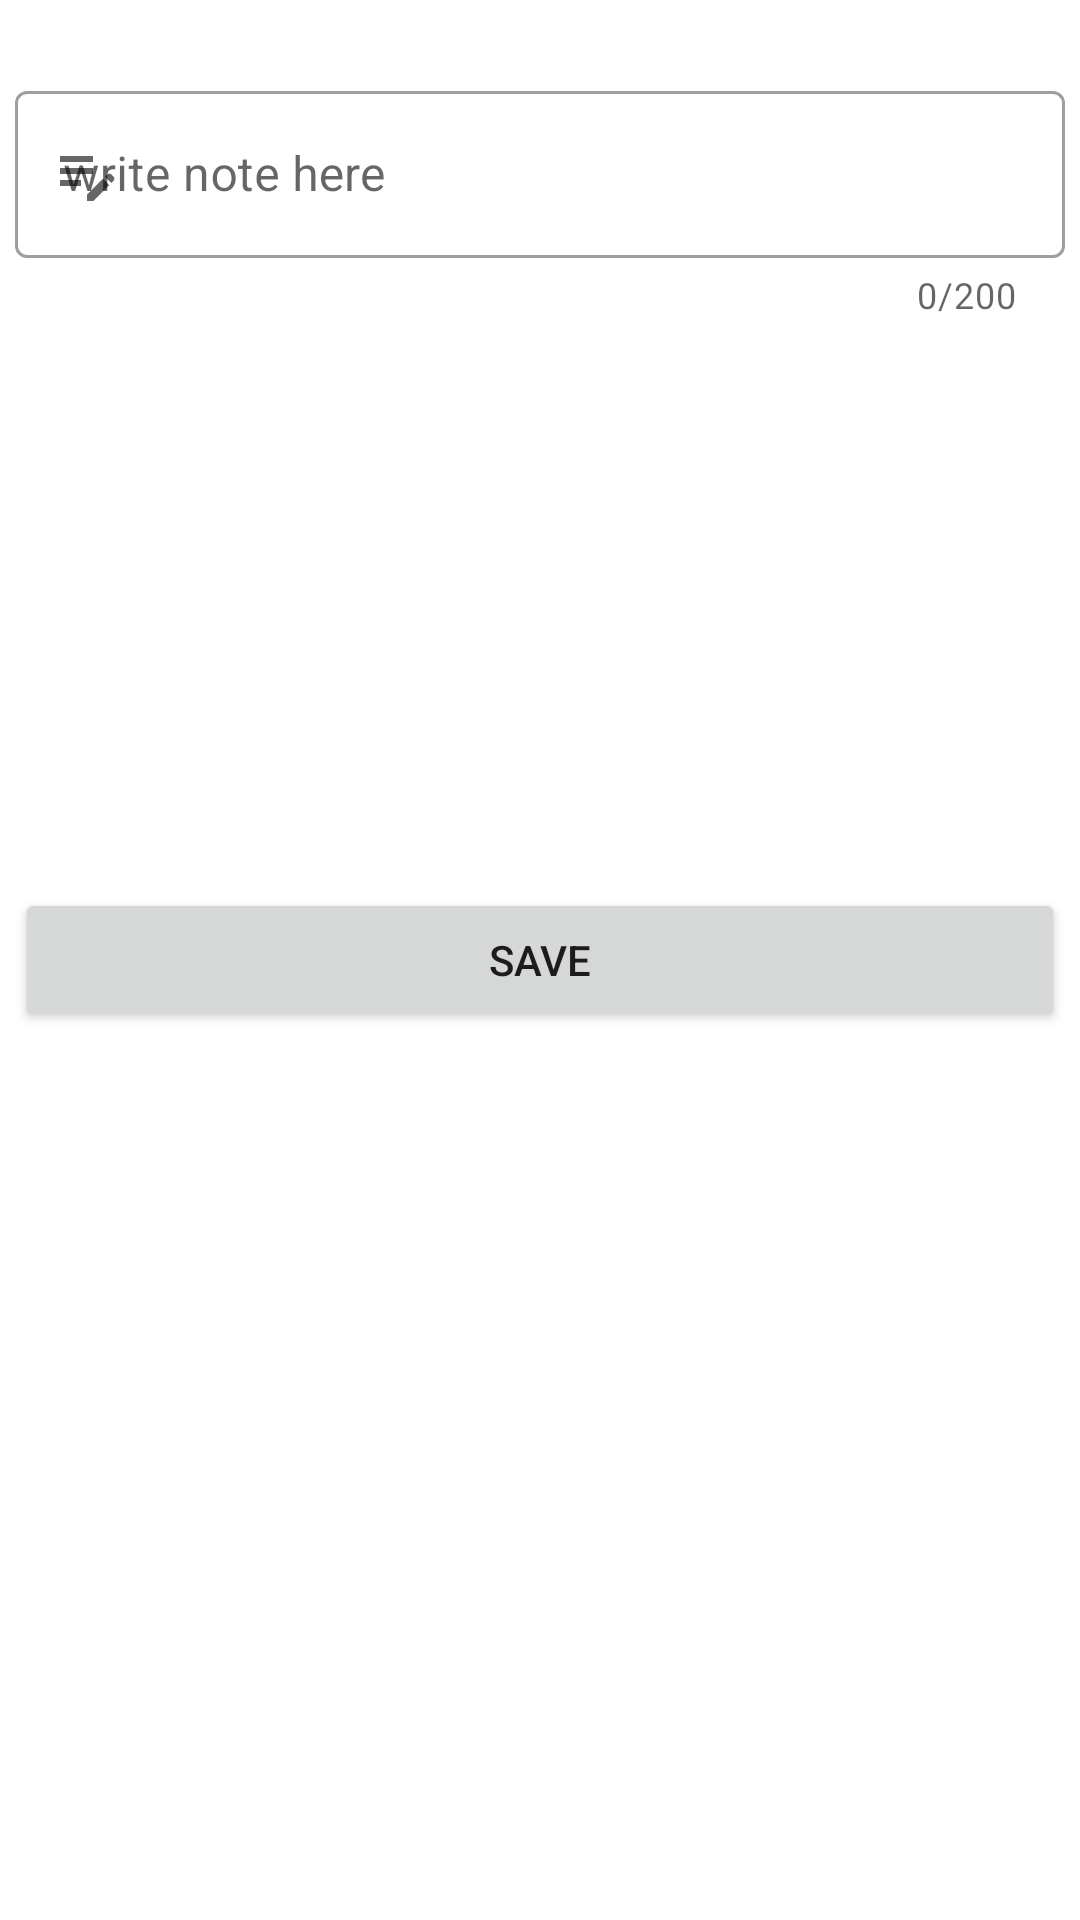

Reconstruct the res/layout file that produces this screen, plus the resources it refers to.
<!-- AndroidManifest.xml: application theme Theme.TodoApp -->
<!-- res/layout/fragment_add_note.xml -->
<?xml version="1.0" encoding="utf-8"?>
<FrameLayout xmlns:android="http://schemas.android.com/apk/res/android"
    xmlns:tools="http://schemas.android.com/tools"
    android:layout_width="match_parent"
    xmlns:app="http://schemas.android.com/apk/res-auto"
    android:layout_margin="10dp"
    android:padding="5dp"
    android:layout_height="match_parent"
    tools:context=".addNoteFragment">

    
    <com.google.android.material.textfield.TextInputLayout
        style="@style/Widget.MaterialComponents.TextInputLayout.OutlinedBox"
        android:layout_width="match_parent"
        android:hint="write note here"
        android:layout_marginTop="20dp"
        app:startIconDrawable="@drawable/ic_baseline_edit_note_24"
        app:counterEnabled="true"
        app:counterMaxLength="200"
        android:layout_height="wrap_content">
        <com.google.android.material.textfield.TextInputEditText
            android:id="@+id/note"
            android:layout_width="match_parent"
            android:layout_height="wrap_content">

        </com.google.android.material.textfield.TextInputEditText>
    </com.google.android.material.textfield.TextInputLayout>

    <androidx.appcompat.widget.AppCompatButton
        android:id="@+id/saveButton"
        android:text="save"
        android:layout_gravity="center"
        android:layout_width="match_parent"
        android:layout_height="wrap_content">

    </androidx.appcompat.widget.AppCompatButton>

</FrameLayout>
<!-- resources referenced by this layout -->
<resources>
  <!-- drawable ic_baseline_edit_note_24 (drawable) -->
  <vector android:height="24dp" android:tint="#094CF4"
      android:viewportHeight="24" android:viewportWidth="24"
      android:width="24dp" xmlns:android="http://schemas.android.com/apk/res/android">
      <path android:fillColor="@android:color/white" android:pathData="M3,10h11v2H3V10zM3,8h11V6H3V8zM3,16h7v-2H3V16zM18.01,12.87l0.71,-0.71c0.39,-0.39 1.02,-0.39 1.41,0l0.71,0.71c0.39,0.39 0.39,1.02 0,1.41l-0.71,0.71L18.01,12.87zM17.3,13.58l-5.3,5.3V21h2.12l5.3,-5.3L17.3,13.58z"/>
  </vector>
  <style name="Theme.TodoApp" parent="Theme.MaterialComponents.DayNight.NoActionBar">
  
          
          <item name="colorPrimary">@color/purple_500</item>
          <item name="colorPrimaryVariant">@color/purple_700</item>
          <item name="colorOnPrimary">@color/white</item>
          
          <item name="colorSecondary">@color/teal_200</item>
          <item name="colorSecondaryVariant">@color/teal_700</item>
          <item name="colorOnSecondary">@color/black</item>
          
          <item name="android:statusBarColor">?attr/colorPrimaryVariant</item>
          
      </style>
  <color name="purple_500">#FF6200EE</color>
  <color name="purple_700">#FF3700B3</color>
  <color name="white">#FFFFFFFF</color>
  <color name="teal_200">#FF03DAC5</color>
  <color name="teal_700">#FF018786</color>
  <color name="black">#FF000000</color>
</resources>
